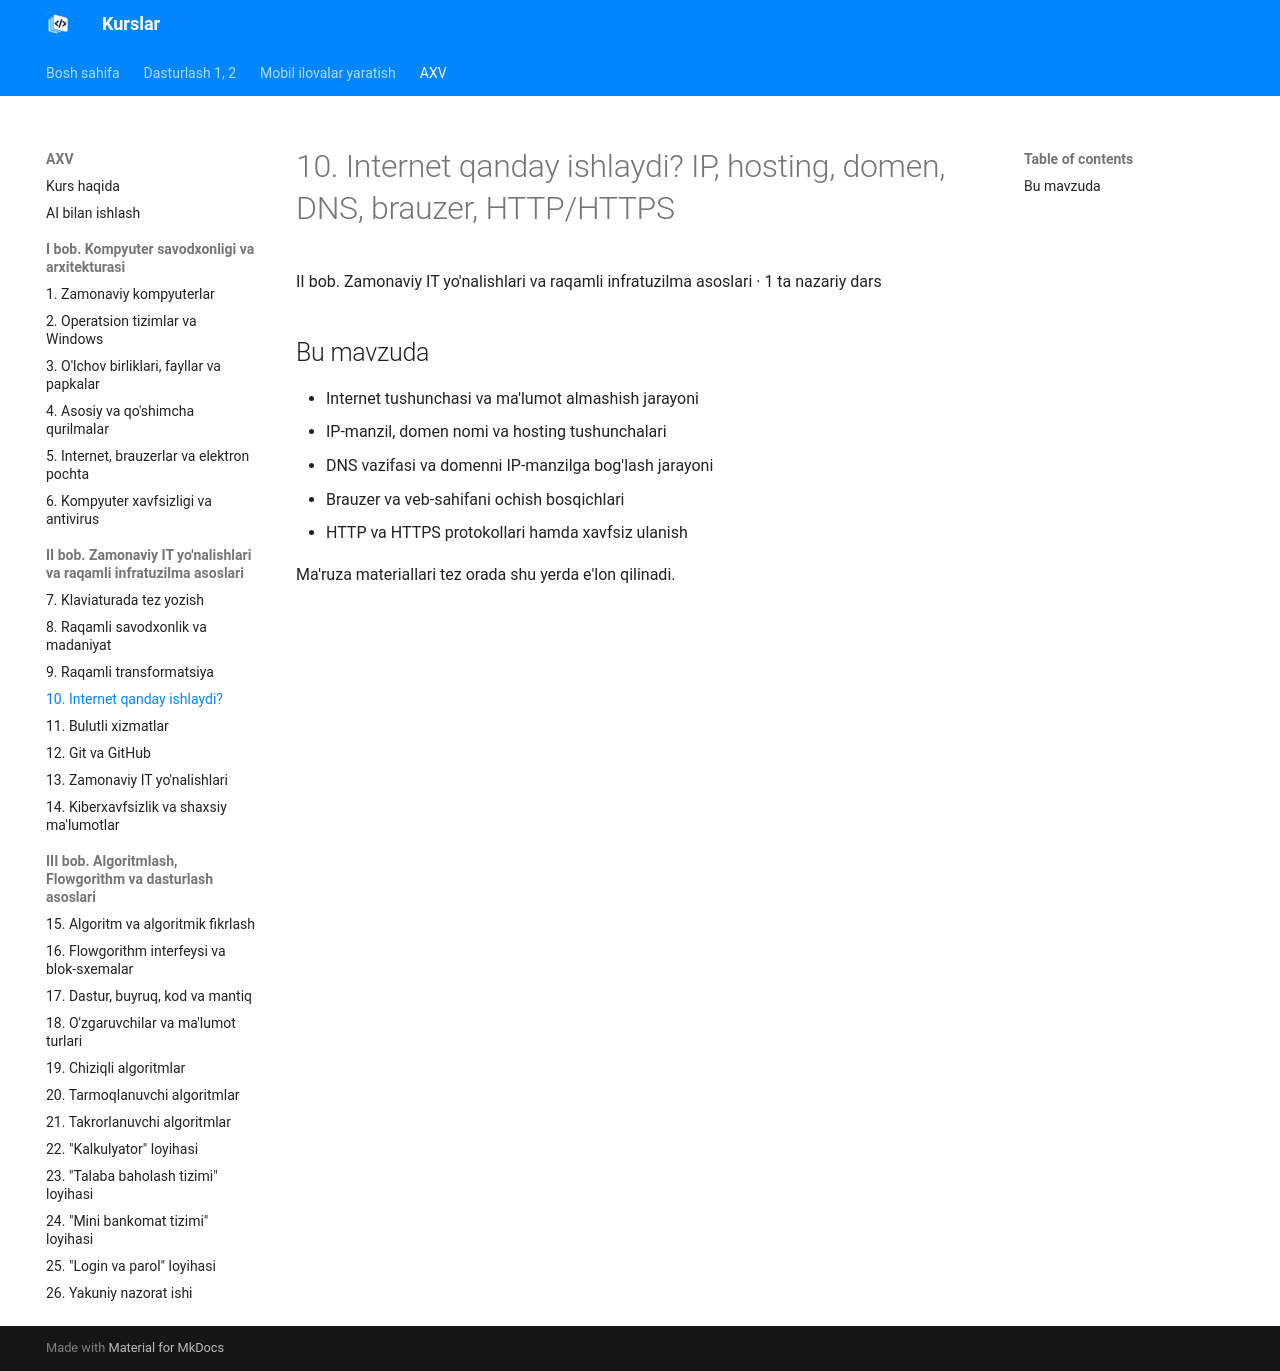

repository: tiu2024/dasturlash · page: courses/axv/topic-10/index.html · generator: mkdocs

# 10. Internet qanday ishlaydi? IP, hosting, domen, DNS, brauzer, HTTP/HTTPS

II bob. Zamonaviy IT yo'nalishlari va raqamli infratuzilma asoslari · 1 ta nazariy dars

## Bu mavzuda

- Internet tushunchasi va ma'lumot almashish jarayoni
- IP-manzil, domen nomi va hosting tushunchalari
- DNS vazifasi va domenni IP-manzilga bog'lash jarayoni
- Brauzer va veb-sahifani ochish bosqichlari
- HTTP va HTTPS protokollari hamda xavfsiz ulanish

Ma'ruza materiallari tez orada shu yerda e'lon qilinadi.
